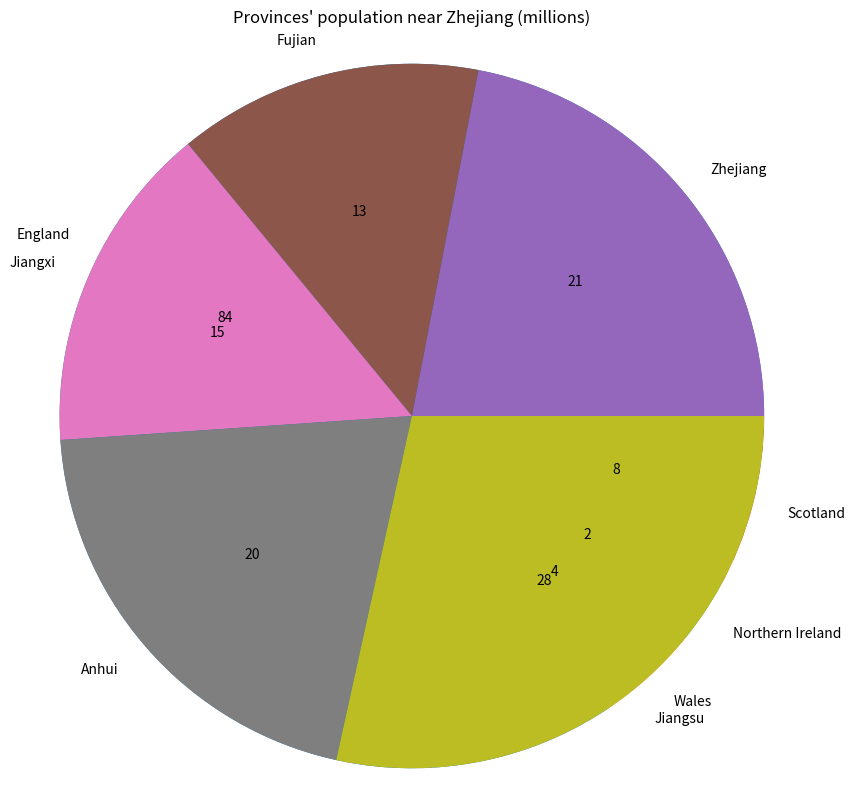

Reproduce this figure in Python.
import matplotlib.pyplot as plt

uk_countries = [57.11, 3.13, 1.91, 5.45]
uk_countries_names = ['England', 'Wales', 'Northern Ireland', 'Scotland']
zhejiang_near_provinces = [65.77, 41.88, 45.28, 61.27, 85.15]
zhejiang_near_provinces_names = ['Zhejiang', 'Fujian', 'Jiangxi', 'Anhui', 'Jiangsu']           #Define the populations and their names
print(f"Sorted UK countries' population: {sorted(uk_countries)}")
print(f"Sorted Provinces' population near Zhejiang: {sorted(zhejiang_near_provinces)}")         #Print the population values

plt.figure(figsize = (10, 10))                  
plt.pie(x = uk_countries, labels = uk_countries_names, autopct = '%d')                                          #I don't know what that means.
plt.axis('equal')
plt.title("UK countries' population (millions)")                                                           #Draw the pie chart, with labels and title added
plt.show()                                                                                      #Show the plot
plt.pie(x = zhejiang_near_provinces, labels = zhejiang_near_provinces_names, autopct = '%d')
plt.axis('equal')
plt.title("Provinces' population near Zhejiang (millions)")                                                #Draw the pie chart again, with labels and title added
plt.show()                                                                                      #Show the plot again

'''
Pseudocode:
Define the uk country populations, uk country names, province populations near zhejiang province and their names;
Print the value of uk country populations;
Print the value of province populations near zhejiang province;
Dry two bar chart of the data above;
(including: title, their names)
Show the plot;
'''

'''
Authorization:
Homework: Practical5: Programming language popularity
[redacted]
Time last edited: 2025.03.17
All rights reserved.
'''